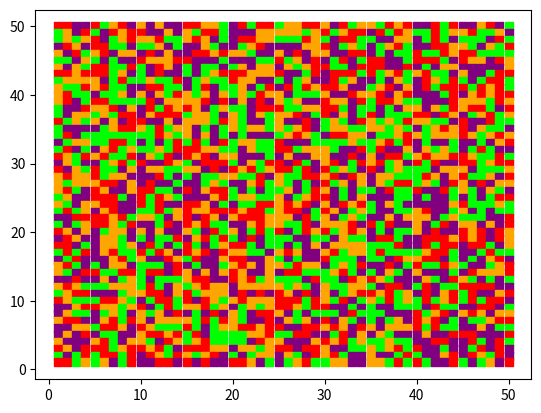

The matplotlib source for this figure:
# Python 3 Project - DNA Replication + Visualization

# Created by Animesh Patel
# All rights reserved by Animesh Patel.

# Steps
# 1) -> generate DNA randomly
# 2) -> Create a complementary DNA strand (called DNA replication)
# 3) -> Start counting nucleotides - they form the basic structural unit of
#  nucleic acids
# 4) -> Publish double helix - it is the pair of parallel helices intertwined
# about a common axis
# 5) -> generate visualization

# necessary libraries
import numpy as np
import matplotlib.pyplot as plt

# Function to create a random DNA structure
def DNA(nucleotide_len):

    nucleotide_storage = {'1': 'A', '2': 'T', '3': 'C', '4': 'G'}
    DNA = ""

    for index in range(nucleotide_len):
        nucleotide = np.random.randint(1,5)
        DNA += nucleotide_storage[str(nucleotide)]
    return DNA

# Test for DNA function for generating random code_Strand
code_Strand = DNA(2500)
"""
print(code_Strand)
print(len(code_Strand))
"""

# function to return complementary DNA
def complementary_DNA(five_three):

    nucleotide_storage = {'A': 'T', 'T': 'A', 'C': 'G', 'G': 'C'}
    DNA = ""

    for nucleotide in five_three:
        DNA += nucleotide_storage[nucleotide]
    return DNA

# Test for complementary DNA function
"""
template_strand = complementary_DNA(code_Strand)
print(template_strand)
"""

# Function to count nucleotides
def nucleotide_count(DNA_value):
    nucleotide_storage = {'As': 0, 'Ts': 0, 'Cs': 0, 'Gs': 0}

    for nucleotide in DNA_value:
        nucleotide_storage[nucleotide + 's'] += 1
    return nucleotide_storage['As'], nucleotide_storage['Ts'], nucleotide_storage['Cs'], nucleotide_storage['Gs']

# Test for count As, Ts, Cs, and Gs
"""
A_count, T_count, C_count, G_count = nucleotide_count(code_Strand)
print('A', A_count, 'T', T_count, 'C', C_count, 'G', G_count)
"""

# function for printing out double helix
def double_Helix(five_three):
    print("5'", five_three, "3'")
    print("3'", complementary_DNA(five_three), "5'")

# Test for double helix
# double_Helix = double_Helix(code_Strand)

# Visualizing DNA
def visualize(DNA):
    length = np.ceil(np.sqrt(len(DNA)))
    x, y = 1, length + 1
    nucleotide_colors = {'A': 'red', 'T': 'lime','C': 'orange', 'G': 'purple'}

    for i in range(int(np.square(length))):
        color = 'pink' # for debugging purposes

        # for the new row check
        if i%length == 0:
            y, x = y - 1, 1
        else:
            x += 1

        try:
            nucleotide = DNA[i]
            color = nucleotide_colors[nucleotide]
        # fill out the out of index information with black colors
        except IndexError:
            color = 'black'

        plt.scatter(x,y, c=color, marker='s')
    plt.show()

# test for coding strand vs. DNA visualization purposes
print(code_Strand)
visualize(code_Strand)
